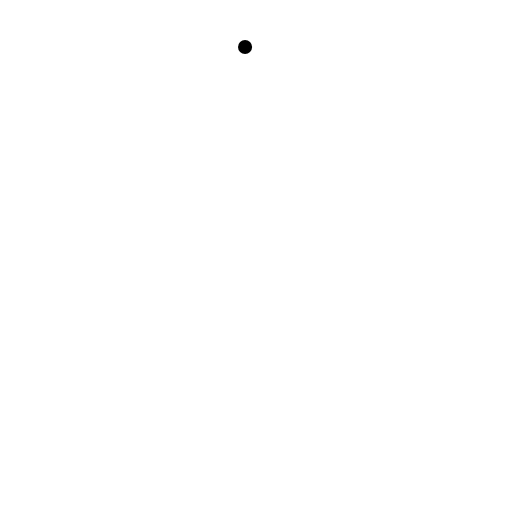
t = 0.00 s
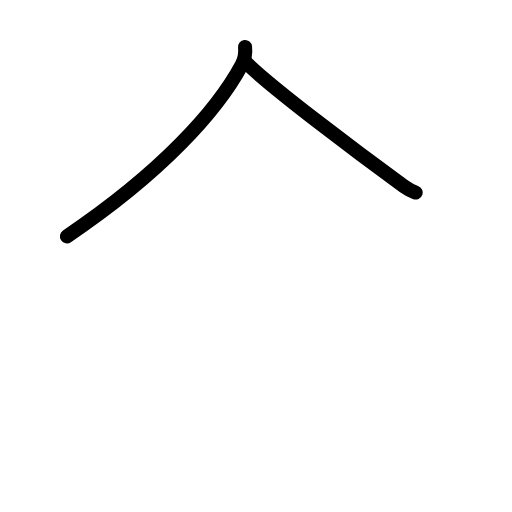
t = 1.63 s
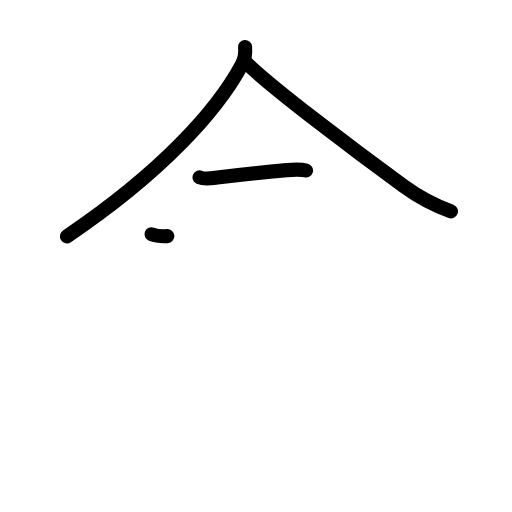
t = 3.19 s
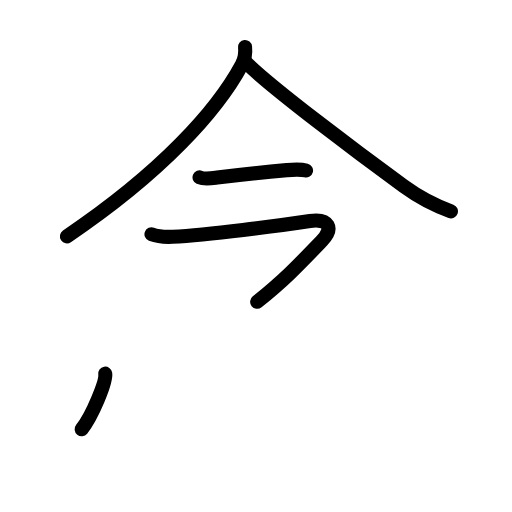
t = 4.75 s
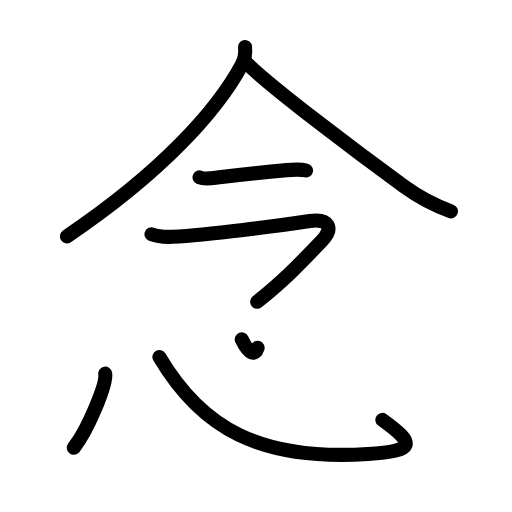
t = 6.50 s
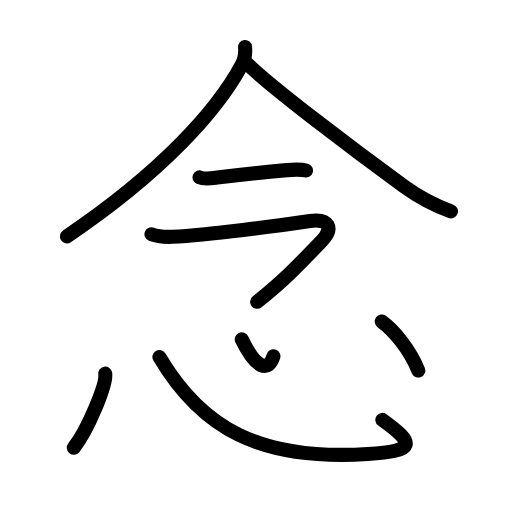
t = 8.00 s

The animated SVG that drew these frames (rendered in a browser with its animation timeline set to each time). Animation: 23 SMIL elements (animate=23); one cycle of 8.00 s.

<?xml version="1.0" encoding="UTF-8"?>
<!--
AniKanjiVG is licensed by CC-BY-SA Paul C. Sommerhoff (https://bitbucket.org/sommerhoff/anikanjivg).
AniKanjiVG uses KanjiVG which is licensed by CC-BY-SA Ulrich Apel (http://kanjivg.tagaini.net).
See also http://creativecommons.org/licenses/by-sa/3.0/
-->
<svg xmlns:kvg='http://kanjivg.tagaini.net' xmlns='http://www.w3.org/2000/svg' width='109' height='109' viewBox='0 0 109 109' style='fill:none;stroke:#000000;stroke-width:3;stroke-linecap:round;stroke-linejoin:round;' id="kvg:kanji_05ff5"><g id="kvg:05ff5" kvg:element="念"><g id="kvg:05ff5-g1" kvg:element="今" kvg:position="top" kvg:phon="今"><g id="kvg:05ff5-g2" kvg:element="人" kvg:position="top" kvg:radical="nelson"><path id="kvg:05ff5-s1" kvg:type="㇒" d="M52.17,10c0.1,0.95-0.03,2.54-0.71,3.81c-5.21,9.69-16.96,22.81-37.21,36.5"><animate attributeName="d" begin="0.0s" dur="0.5s" from="M52.17,10C52.17,10,52.17,10,52.17,10" to="M52.17,10c0.1,0.95-0.03,2.54-0.71,3.81" />
<animate attributeName="d" begin="0.5s" dur="0.5s" from="M52.17,10c0.1,0.95-0.03,2.54-0.71,3.81c0,0,0,0,0,0,0" to="M52.17,10c0.1,0.95-0.03,2.54-0.71,3.81c-5.21,9.69-16.96,22.81-37.21,36.5" />
</path>
<path id="kvg:05ff5-s2" kvg:type="㇏" d="M52.41,13.33c5,5.07,24.23,19.52,33.57,26.32c3.25,2.37,6.27,3.97,10.02,5.34"><animate attributeName="d" begin="1.0s" dur="0.5s" from="M52.41,13.33C52.41,13.33,52.41,13.33,52.41,13.33" to="M52.41,13.33c5,5.07,24.23,19.52,33.57,26.32" />
<animate attributeName="d" begin="1.5s" dur="0.5s" from="M52.41,13.33c5,5.07,24.23,19.52,33.57,26.32c0,0,0,0,0,0,0" to="M52.41,13.33c5,5.07,24.23,19.52,33.57,26.32c3.25,2.37,6.27,3.97,10.02,5.34" />
<animate attributeName="d" begin="0s" dur="1.0s" from="M-100,-100" to="M-100,-100" />
</path>
</g>
<g id="kvg:05ff5-g3" kvg:position="bottom"><g id="kvg:05ff5-g4" kvg:element="一"><path id="kvg:05ff5-s3" kvg:type="㇐" d="M42.48,37.76c1.04,0.46,2.67,0.18,3.76,0.04c3.55-0.43,11.51-1.28,14.8-1.58c1.29-0.11,2.84-0.25,4.11,0.08"><animate attributeName="d" begin="2.0s" dur="0.3333333333333333s" from="M42.48,37.76C42.48,37.76,42.48,37.76,42.48,37.76" to="M42.48,37.76c1.04,0.46,2.67,0.18,3.76,0.04" />
<animate attributeName="d" begin="2.3333333333333335s" dur="0.3333333333333333s" from="M42.48,37.76c1.04,0.46,2.67,0.18,3.76,0.04c0,0,0,0,0,0,0" to="M42.48,37.76c1.04,0.46,2.67,0.18,3.76,0.04c3.55-0.43,11.51-1.28,14.8-1.58" />
<animate attributeName="d" begin="2.6666666666666665s" dur="0.3333333333333333s" from="M42.48,37.76c1.04,0.46,2.67,0.18,3.76,0.04c3.55-0.43,11.51-1.28,14.8-1.58c0,0,0,0,0,0,0" to="M42.48,37.76c1.04,0.46,2.67,0.18,3.76,0.04c3.55-0.43,11.51-1.28,14.8-1.58c1.29-0.11,2.84-0.25,4.11,0.08" />
<animate attributeName="d" begin="0s" dur="2.0s" from="M-100,-100" to="M-100,-100" />
</path>
</g>
<path id="kvg:05ff5-s4" kvg:type="㇖" d="M32.25,49.86c1,0.39,2.06,0.66,4.5,0.54c7.75-0.39,22.5-2.35,29.24-3.36c3.99-0.6,5.13,1.53,2.51,4.25C63,57,60.38,59.75,54.75,64.25"><animate attributeName="d" begin="3.0s" dur="0.25s" from="M32.25,49.86C32.25,49.86,32.25,49.86,32.25,49.86" to="M32.25,49.86c1,0.39,2.06,0.66,4.5,0.54" />
<animate attributeName="d" begin="3.25s" dur="0.25s" from="M32.25,49.86c1,0.39,2.06,0.66,4.5,0.54c0,0,0,0,0,0,0" to="M32.25,49.86c1,0.39,2.06,0.66,4.5,0.54c7.75-0.39,22.5-2.35,29.24-3.36" />
<animate attributeName="d" begin="3.5s" dur="0.25s" from="M32.25,49.86c1,0.39,2.06,0.66,4.5,0.54c7.75-0.39,22.5-2.35,29.24-3.36c0,0,0,0,0,0,0" to="M32.25,49.86c1,0.39,2.06,0.66,4.5,0.54c7.75-0.39,22.5-2.35,29.24-3.36c3.99-0.6,5.13,1.53,2.51,4.25" />
<animate attributeName="d" begin="3.75s" dur="0.25s" from="M32.25,49.86c1,0.39,2.06,0.66,4.5,0.54c7.75-0.39,22.5-2.35,29.24-3.36c3.99-0.6,5.13,1.53,2.51,4.25c0,0,0,0,0,0,0" to="M32.25,49.86c1,0.39,2.06,0.66,4.5,0.54c7.75-0.39,22.5-2.35,29.24-3.36c3.99-0.6,5.13,1.53,2.51,4.25C63,57,60.38,59.75,54.75,64.25" />
<animate attributeName="d" begin="0s" dur="3.0s" from="M-100,-100" to="M-100,-100" />
</path>
</g>
</g>
<g id="kvg:05ff5-g5" kvg:element="心" kvg:position="bottom" kvg:radical="tradit"><path id="kvg:05ff5-s5" kvg:type="㇔" d="M22.4,79.55c0.37,2.23-3.72,12.06-6.69,15.77"><animate attributeName="d" begin="4.0s" dur="1.0s" from="M22.4,79.55C22.4,79.55,22.4,79.55,22.4,79.55" to="M22.4,79.55c0.37,2.23-3.72,12.06-6.69,15.77" />
<animate attributeName="d" begin="0s" dur="4.0s" from="M-100,-100" to="M-100,-100" />
</path>
<path id="kvg:05ff5-s6" kvg:type="㇟b" d="M33.94,76c8.93,15.13,21.31,22.13,44.37,20.65C88.49,96,88.5,94.5,81.4,89.38"><animate attributeName="d" begin="5.0s" dur="0.5s" from="M33.94,76C33.94,76,33.94,76,33.94,76" to="M33.94,76c8.93,15.13,21.31,22.13,44.37,20.65" />
<animate attributeName="d" begin="5.5s" dur="0.5s" from="M33.94,76c8.93,15.13,21.31,22.13,44.37,20.65c0,0,0,0,0,0,0" to="M33.94,76c8.93,15.13,21.31,22.13,44.37,20.65C88.49,96,88.5,94.5,81.4,89.38" />
<animate attributeName="d" begin="0s" dur="5.0s" from="M-100,-100" to="M-100,-100" />
</path>
<path id="kvg:05ff5-s7" kvg:type="㇔a" d="M51.47,72.25c3.15,6.5,5.71,6.97,6.74,3.6"><animate attributeName="d" begin="6.0s" dur="1.0s" from="M51.47,72.25C51.47,72.25,51.47,72.25,51.47,72.25" to="M51.47,72.25c3.15,6.5,5.71,6.97,6.74,3.6" />
<animate attributeName="d" begin="0s" dur="6.0s" from="M-100,-100" to="M-100,-100" />
</path>
<path id="kvg:05ff5-s8" kvg:type="㇔" d="M81.27,68.45c2.61,1.92,5.98,5.92,7.79,10.43"><animate attributeName="d" begin="7.0s" dur="1.0s" from="M81.27,68.45C81.27,68.45,81.27,68.45,81.27,68.45" to="M81.27,68.45c2.61,1.92,5.98,5.92,7.79,10.43" />
<animate attributeName="d" begin="0s" dur="7.0s" from="M-100,-100" to="M-100,-100" />
</path>
</g>
</g>
</svg>
